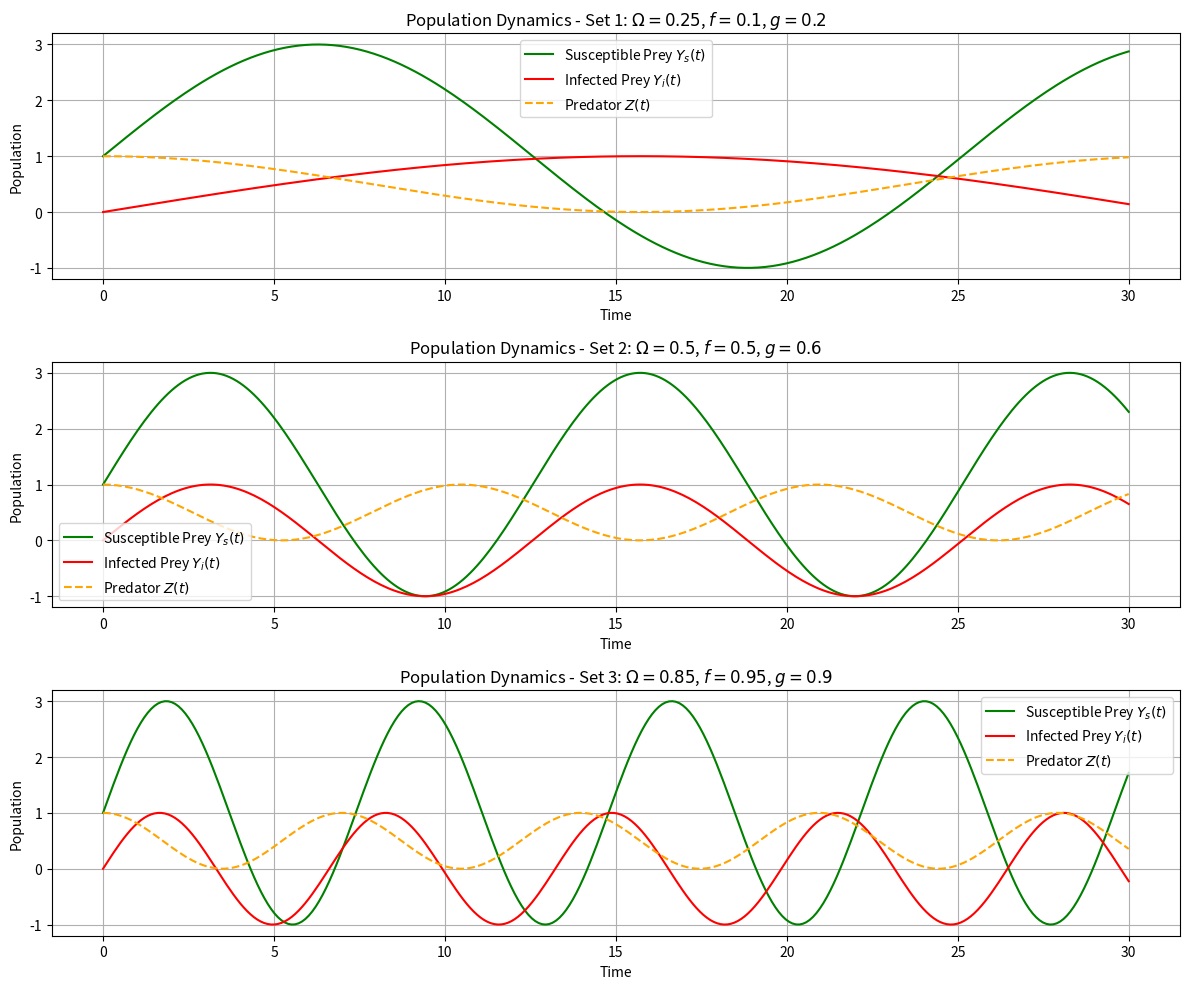

Python code for this plot:
# population_dynamics_sets.py

import matplotlib.pyplot as plt
import numpy as np
import os

# Create output folder
os.makedirs('figures', exist_ok=True)

# Time array
t = np.linspace(0, 30, 300)

# Example population dynamics functions
def susceptible_prey(t, omega):
    return 2 * np.sin(omega * t) + 1

def infected_prey(t, f):
    return np.sin(f * t)

def predator(t, g):
    return 0.5 * np.cos(g * t) + 0.5

# Parameter sets
params = [
    {'omega': 0.25, 'f': 0.10, 'g': 0.20},
    {'omega': 0.50, 'f': 0.50, 'g': 0.60},
    {'omega': 0.85, 'f': 0.95, 'g': 0.90}
]

# Create subplots
fig, axs = plt.subplots(3, 1, figsize=(12, 10))

for i, param in enumerate(params):
    omega = param['omega']
    f = param['f']
    g = param['g']
    
    Y_s = susceptible_prey(t, omega)
    Y_i = infected_prey(t, f)
    Z = predator(t, g)
    
    axs[i].plot(t, Y_s, label='Susceptible Prey $Y_s(t)$', color='green')
    axs[i].plot(t, Y_i, label='Infected Prey $Y_i(t)$', color='red')
    axs[i].plot(t, Z, label='Predator $Z(t)$', color='orange', linestyle='--')
    
    axs[i].set_title(f'Population Dynamics - Set {i+1}: $\\Omega={omega}$, $f={f}$, $g={g}$')
    axs[i].set_xlabel('Time')
    axs[i].set_ylabel('Population')
    axs[i].legend()
    axs[i].grid(True)

plt.tight_layout()
plt.savefig('figures/population_dynamics_sets.png', dpi=300)
plt.show()
